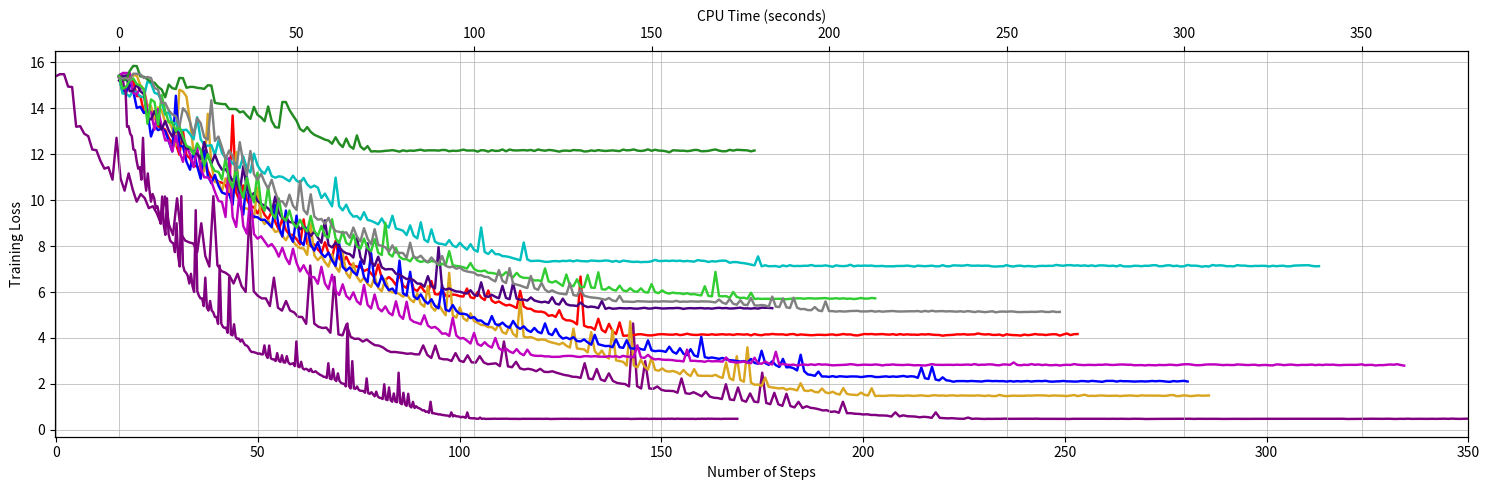

Here is the Python script that generated this plot:
import matplotlib.pyplot as plt

from matplotlib.pyplot import figure

# Swish / No_DropOut / No_Pooling / ConvStride2 / lecun_normal -> Params 3.9

figure(figsize=(15, 5))

seed_lc_1699806 = [15.4007263,
15.4831343,
15.4832506,
14.9438162,
14.9247856,
13.1960564,
13.2187567,
12.8936853,
12.783679,
12.202466,
12.174861,
11.716074,
11.3709621,
11.4314775,
10.892067,
12.7128372,
10.9444313,
10.4117823,
11.1621561,
10.4689674,
9.93342686,
10.2671518,
10.0831747,
9.65171623,
9.73477173,
9.42603874,
8.98256111,
10.1589575,
8.92257,
8.48860168,
10.0787344,
8.52186394,
8.2403,
8.16130447,
8.11546707,
7.73572779,
8.99353123,
7.56857729,
7.11009598,
10.1729317,
7.16874027,
6.91141701,
6.84001064,
6.70792198,
6.3714304,
6.79387474,
6.2534132,
6.00564337,
9.56312466,
6.03204203,
5.83514881,
5.7219243,
5.72300959,
5.3879981,
6.62378502,
5.31793499,
5.19158506,
5.60926628,
5.19366121,
5.11444664,
4.91728306,
4.91458082,
4.61405373,
7.15331364,
4.62501955,
4.48927498,
4.43487,
4.44935083,
4.22480488,
6.65221834,
4.15345383,
4.11318827,
4.59585381,
4.0491271,
3.95883894,
3.97125363,
3.84373045,
3.93077874,
3.79754376,
3.68702173,
3.66597986,
3.59027958,
3.46119618,
3.3864603,
3.38958764,
3.36862445,
3.34452629,
3.31083226,
3.32717705,
3.28839517,
3.28424454,
3.67556,
3.26201105,
3.1300416,
3.66969657,
3.11540699,
3.07117558,
3.06763458,
2.99626684,
3.34050083,
3.01351619,
2.95470738,
3.2451086,
2.93912506,
2.92609644,
3.20740628,
2.93598866,
2.85628295,
2.87731242,
2.8958497,
2.77289104,
3.84690928,
2.76214075,
2.7261045,
2.96196842,
2.67572308,
2.6277957,
2.65819025,
2.62184072,
2.55219626,
2.65536928,
2.52336502,
2.51741,
2.54974699,
2.48780632,
2.43871164,
2.38718033,
2.36119032,
2.31059,
2.30365205,
2.26155,
2.89920211,
2.23283,
2.20269847,
2.64939332,
2.19021416,
2.12333918,
2.45776463,
2.12961698,
2.04450035,
2.0122261,
1.99424672,
1.89090168,
4.62997103,
1.89982724,
1.80025959,
2.99151826,
1.80075717,
1.78660595,
1.88624609,
1.74389553,
1.69999313,
1.69819701,
1.68706203,
1.61501801,
2.2395494,
1.59532714,
1.56565177,
1.63832521,
1.55168426,
1.45885718,
1.66375589,
1.44977391,
1.3960768,
1.38331687,
1.34043515,
1.98446155,
1.32453668,
1.29355061,
1.84541965,
1.28896105,
1.22302294,
1.58351588,
1.22875273,
1.20231879,
2.48757315,
1.16899359,
1.11574507,
1.61269665,
1.10988736,
1.04382014,
1.5685848,
1.03508186,
0.97615695,
1.21945131,
0.950094402,
1.02774072,
0.958690643,
0.936070621,
0.896206915,
0.844830453,
0.853260577,
0.782126665,
0.801691711,
0.74182862,
1.22320461,
0.724576712,
0.725204051,
0.699786365,
0.693408847,
0.669155836,
0.677959442,
0.647362709,
0.647517323,
0.627472043,
0.624975562,
0.615434647,
0.577815354,
0.762288153,
0.585463583,
0.631265461,
0.591056645,
0.585790932,
0.575214922,
0.545268834,
0.567553341,
0.553601325,
0.522590935,
0.759661555,
0.519744098,
0.507119596,
0.497969151,
0.508235335,
0.492397219,
0.482734829,
0.481125742,
0.533833385,
0.477810949,
0.488530904,
0.478501618,
0.473277032,
0.480153143,
0.476690829,
0.480782658,
0.479072034,
0.488053441,
0.479171485,
0.480701834,
0.478932709,
0.479172885,
0.484560609,
0.483585417,
0.481848091,
0.486499,
0.478187323,
0.478324801,
0.477962852,
0.475685865,
0.482077539,
0.483261168,
0.477598727,
0.472077698,
0.480280131,
0.480585098,
0.477574229,
0.480238348,
0.483538,
0.478590786,
0.47975859,
0.47855857,
0.480434746,
0.478020489,
0.482013226,
0.478434414,
0.481717646,
0.479586393,
0.475387871,
0.482973427,
0.482945561,
0.479391783,
0.471672535,
0.475021452,
0.481245399,
0.477232,
0.478232384,
0.482938677,
0.485044181,
0.477738738,
0.479038894,
0.479055315,
0.479908377,
0.482524484,
0.474914163,
0.480678976,
0.478258371,
0.478674948,
0.480229437,
0.480631977,
0.479194969,
0.475009382,
0.476846904,
0.478408754,
0.478939205,
0.477185965,
0.47415635,
0.477171928,
0.480170757,
0.479158401,
0.479158849,
0.477382362,
0.474471688,
0.47931689,
0.480646402,
0.480563372,
0.478202969,
0.476977497,
0.47690779,
0.482307374,
0.478619,
0.480237097,
0.476983547,
0.479353398,
0.479602188,
0.477265477,
0.478320569,
0.476157397,
0.477011532,
0.477610946,
0.477960795,
0.48177886,
0.472484142,
0.475641876,
0.479660749,
0.478084236,
0.477037132,
0.479815662,
0.483865082,
0.479433894,
0.479301691,
0.479151398,
0.48426342,
0.479949772,
0.472978503,
0.480879188,
0.477191508,
0.485468149,
0.476349175,
0.479328722,
0.480295956,
0.478137493,
0.477184862,
0.481807947,
0.477082551,
0.479600817,
0.485594094,
0.477434844,
0.488456398,
0.478611618,
0.476746738,
0.481885731,
0.487269342,
0.477436543,
0.47928974,
0.478985041,
0.47955513,
0.477608323,
0.480082721,
0.478419304,
0.479356945,
0.479662329,
0.478938848,
0.47060135,
0.479059249,
0.481295675,
0.476911604,
0.486752421,
0.478480488,
0.479678571,
0.481570452,
0.488625616,
0.477755457,
0.487714827,
0.479285091,
0.48002395,
0.477699906,
0.478973091,
0.478127867,
0.473733217,
0.481115311,
0.48083806,
0.477358818,
0.480667263,
0.484412283,
0.477024496,
0.479266852,
0.479676127,
0.478566438,
0.481101185]

seed_lc_0 = [15.3417,
14.7347984,
14.7897749,
15.177578,
15.1861849,
14.5294209,
14.5288773,
13.8342352,
13.8130751,
13.8667278,
13.7412758,
13.208231,
13.1632376,
13.0740976,
12.7095547,
12.4821844,
12.4526491,
11.9810238,
13.0199127,
11.948164,
11.8229237,
11.4752436,
11.4949846,
11.1405201,
12.0621223,
11.286376,
10.9864044,
10.9515095,
10.7995853,
10.7573109,
10.6493254,
10.2890158,
13.6850796,
10.3330317,
9.95373917,
10.641099,
10.0323906,
9.74106312,
9.69102192,
9.42277145,
9.69978237,
9.35941124,
9.16894436,
9.51460361,
9.05213356,
8.71086597,
9.18397713,
8.70266247,
8.49920368,
8.48059177,
8.30312538,
8.07370472,
9.16155243,
8.09427547,
7.99335957,
8.07816219,
7.85181761,
7.68588448,
8.16484261,
7.69619751,
7.45691,
8.22325706,
7.46919441,
7.28923941,
7.53586769,
7.21143436,
7.1470685,
7.10583162,
7.0965004,
6.91002321,
6.98934364,
6.80553913,
6.6239152,
7.1989193,
6.59727144,
6.52223825,
6.65298462,
6.52280617,
6.30175257,
6.78120327,
6.27253675,
6.17696857,
6.68503141,
6.12786674,
6.04444027,
6.26597166,
6.03346729,
5.94226599,
6.47745466,
5.90725231,
5.8929553,
6.08635759,
5.84208298,
5.82115746,
5.89365101,
5.86971617,
5.81822872,
5.80231142,
6.15215826,
5.76993132,
5.72539949,
5.99845791,
5.75946617,
5.65104961,
6.06734037,
5.62438107,
5.52778721,
5.58914709,
5.49177504,
5.41538906,
5.44656515,
5.3824439,
5.30274,
6.04940414,
5.36962891,
5.27498055,
5.26779222,
5.16646957,
5.14407301,
5.14633942,
5.09971046,
4.96378326,
4.99457788,
4.91540241,
5.20983601,
4.85104847,
4.7665205,
4.76388502,
4.70746946,
4.58943,
6.67341375,
4.53520393,
4.46923113,
4.46293736,
4.35927582,
4.83819056,
4.34947109,
4.24373817,
4.61269522,
4.30041361,
4.16988897,
4.67779493,
4.09742165,
4.10012865,
4.12811565,
4.12002945,
4.15583515,
4.16308784,
4.14027786,
4.11371851,
4.11100912,
4.13469601,
4.15897131,
4.16511869,
4.15539265,
4.14405441,
4.14257908,
4.16628218,
4.12361813,
4.14343929,
4.18442631,
4.14887285,
4.13326502,
4.13135862,
4.15515471,
4.14570045,
4.1350317,
4.16184044,
4.1370368,
4.14853096,
4.16316843,
4.14314699,
4.1579113,
4.13055,
4.16259766,
4.15660477,
4.14418697,
4.16003752,
4.11169958,
4.16981173,
4.13286829,
4.11842966,
4.15475512,
4.15165901,
4.17417669,
4.15750027,
4.15454388,
4.15710878,
4.12976027,
4.16274929,
4.17083645,
4.12501812,
4.15310192,
4.14054346,
4.13210583,
4.11804771,
4.12964106,
4.13988304,
4.13302,
4.12808275,
4.14467716,
4.15416479,
4.12579,
4.14270163,
4.17192268,
4.14810324,
4.15494967,
4.11888456,
4.10816479,
4.13843727,
4.1726079,
4.16277885,
4.17259693,
4.15390539,
4.16171741,
4.16927958,
4.15311146,
4.1439209,
4.16613245,
4.13352585,
4.16713858,
4.14086294,
4.1583209,
4.14359045,
4.14456034,
4.13463068,
4.16010666,
4.14913225,
4.16340399,
4.14478874,
4.13235235,
4.13095188,
4.09781075,
4.12142372,
4.12924385,
4.13617182,
4.15719652,
4.15306568,
4.16475534,
4.14261913,
4.15312958,
4.1570344,
4.19660044,
4.16426754,
4.1505909,
4.16308117,
4.13449907,
4.13217497,
4.14929438,
4.09989786,
4.16110706,
4.13401031,
4.12383032,
4.11986303,
4.10306644,
4.14787436,
4.122612,
4.13770485,
4.17144966,
4.14702797,
4.14793921,
4.12689209,
4.14779282,
4.16150904,
4.15942,
4.10224819,
4.15350914,
4.1944294,
4.12387657,
4.16416454,
4.17089033]

seed_lc_10 = [15.3321323,
14.682601,
14.6590281,
15.4655037,
15.4256392,
15.4298306,
15.0100689,
14.8418274,
14.1326771,
14.0880461,
13.5177231,
14.0364475,
13.9136038,
13.3914604,
13.4492531,
13.1095638,
12.383543,
14.8059921,
14.7280331,
14.5061398,
13.4271,
12.06394,
12.091012,
11.6461363,
11.255024,
13.7597923,
11.5343075,
10.7893276,
10.775136,
10.4014368,
10.9503717,
10.4753046,
9.90385818,
12.090621,
9.813,
9.66025257,
9.63526058,
9.54508686,
9.22283649,
10.5531769,
9.20333576,
8.95847321,
9.11395264,
8.84403133,
8.61646175,
8.66790676,
8.44133091,
8.25395,
8.54741383,
8.2008791,
8.01754475,
7.9070859,
7.89960814,
7.61592531,
8.9616127,
7.59349775,
7.3913312,
7.55845642,
7.3006,
7.10706663,
7.64254761,
7.09431458,
6.88065863,
7.70054817,
6.83223438,
6.60756588,
7.25885487,
6.67590475,
6.43718195,
6.62443209,
6.35586882,
6.22217083,
6.67866516,
6.17836237,
6.02897596,
6.57714128,
6.05730915,
5.98323679,
5.99212027,
5.90590477,
5.79557371,
5.91245747,
5.68165874,
5.55655146,
5.93682528,
5.48339319,
5.36382818,
6.25742,
5.3497076,
5.1900754,
5.47028494,
5.20385885,
4.99031687,
6.83657217,
4.98412,
4.88377857,
5.33189297,
4.85474873,
4.74340105,
5.07388592,
4.73631239,
4.66075563,
4.56726837,
4.5521636,
4.46669436,
4.47627783,
4.34060192,
4.60983086,
4.24951124,
4.18111324,
4.53149891,
4.17805243,
4.04731464,
5.64556,
4.05665541,
4.02222395,
4.03864527,
3.97863984,
3.90841627,
3.93528,
3.91703629,
3.84338927,
3.79718161,
3.76220345,
3.71394253,
3.7913,
3.66112781,
3.58066702,
4.40749407,
3.54082751,
3.52040482,
3.50405812,
3.36710024,
4.25341845,
3.42876267,
3.2548542,
3.45263433,
3.19436359,
3.10589123,
4.35978651,
3.02706838,
2.99519897,
2.9595654,
2.79565525,
4.71838474,
2.7998054,
2.71299291,
3.05569863,
2.75681424,
2.6235,
3.14704466,
2.61358428,
2.57214642,
2.67404628,
2.55737543,
2.5349381,
2.56330943,
2.51373792,
2.42345023,
2.60807037,
2.43524599,
2.34273982,
2.64461446,
2.36781406,
2.35168839,
2.34933209,
2.35399127,
2.34113884,
2.39528036,
2.30994892,
2.26078153,
2.93482566,
2.24587345,
2.1622107,
3.20565915,
2.17416883,
2.09222126,
3.59395361,
2.05399418,
1.96301913,
1.97191572,
1.91374481,
2.27583456,
1.87479377,
1.84403551,
1.82484472,
1.80133629,
1.82285404,
1.74334395,
1.79062057,
1.76246631,
1.71578979,
2.0283165,
1.71304524,
1.68997514,
1.72961605,
1.64819598,
1.63164008,
1.79921556,
1.63074863,
1.59225762,
1.65991628,
1.57635427,
1.53417468,
1.81701028,
1.57201934,
1.53321636,
1.52665794,
1.51131904,
1.62060249,
1.52473688,
1.49313617,
1.81018353,
1.46994948,
1.48371947,
1.47540104,
1.48128271,
1.49590254,
1.49592805,
1.48922777,
1.48372495,
1.48142552,
1.49731183,
1.48465288,
1.47735202,
1.49113703,
1.50183666,
1.48305714,
1.47235835,
1.49911845,
1.5036428,
1.48648226,
1.49556947,
1.48070991,
1.49712396,
1.49999869,
1.48163247,
1.49487603,
1.49275851,
1.49187064,
1.48735762,
1.4871527,
1.49989915,
1.48443961,
1.47499323,
1.49644601,
1.46828973,
1.47118509,
1.5210408,
1.48300362,
1.46654332,
1.47971976,
1.48752737,
1.4833473,
1.48402727,
1.48205471,
1.49291945,
1.48795938,
1.49933386,
1.50117874,
1.49736178,
1.49475062,
1.47690749,
1.49522102,
1.4919914,
1.48628676,
1.48213768,
1.4696728,
1.49309516,
1.51364267,
1.47030056,
1.49535795,
1.52986212,
1.47572148,
1.48204267,
1.47558212,
1.49189973,
1.49460089,
1.48448622,
1.48027694,
1.48409081,
1.48882401,
1.46867406,
1.48528814,
1.48942268,
1.49527085,
1.48221946,
1.4738791,
1.50077641,
1.49089766,
1.48901534,
1.48691785,
1.4885745,
1.48841679,
1.47835207,
1.48248768,
1.50952387,
1.51251829,
1.46535301,
1.47477615,
1.50408149,
1.48307824,
1.46697247,
1.48294389,
1.50024617,
1.48553324,
1.48943114,
1.4942987]

seed_lc_100 = [15.3866453,
14.787137,
14.6992226,
15.1003628,
14.7551603,
14.0091934,
14.0689678,
13.7948141,
13.8768454,
12.7711811,
13.2361927,
13.046,
13.1220226,
13.0089474,
12.5713825,
12.119935,
14.5447674,
12.3629951,
12.3499327,
11.6751223,
11.3221502,
12.133976,
11.4885111,
10.9324713,
12.1658669,
11.0703316,
10.7331972,
11.0969019,
10.6311235,
10.3317862,
10.2692356,
10.2629128,
9.79945946,
11.5866737,
9.87037849,
9.37391281,
11.024188,
9.39585495,
9.2802639,
9.25567245,
9.13857841,
9.14842,
8.99281216,
8.82324505,
9.79293251,
8.84044,
8.41818523,
9.54925156,
8.49134541,
8.18735695,
9.32558537,
8.20781612,
8.04679108,
8.80143261,
8.05883408,
7.80108309,
8.17329216,
7.67918873,
7.5185914,
7.71630049,
7.3772893,
7.13737631,
8.11705494,
7.09464931,
6.92982626,
7.07306623,
6.86810684,
6.73313951,
7.33733702,
6.65174532,
6.42968035,
7.69195175,
6.42537689,
6.23829699,
6.70852,
6.30346537,
6.08084679,
6.15226316,
5.93996048,
7.36489344,
5.94119787,
5.84441185,
6.87841082,
5.8136487,
5.6885376,
5.89774609,
5.62869453,
5.49118519,
5.68506,
5.39401102,
5.28933477,
6.30287933,
5.23267841,
5.16513586,
5.43433189,
5.18190813,
5.05300188,
5.05409813,
5.017663,
4.86401939,
4.91090584,
4.75710344,
4.75967121,
4.62775087,
4.57726431,
4.95135546,
4.60410833,
4.54954338,
4.66908789,
4.52036619,
4.44135761,
4.74140596,
4.49544191,
4.3947258,
4.50790119,
4.34180593,
4.25834703,
4.43648577,
4.26261711,
4.20600319,
4.63391876,
4.19476461,
4.12315941,
4.39505482,
4.10512209,
3.97232509,
4.01696205,
3.94816613,
4.03327894,
3.86489463,
3.84929609,
3.93530035,
3.80850649,
3.7047596,
4.13565445,
3.72606897,
3.68650508,
3.64593124,
3.65302205,
3.59550881,
3.93649912,
3.59741378,
3.56757736,
3.90016079,
3.55556512,
3.53217363,
3.58647823,
3.51368713,
3.48284793,
3.89534712,
3.4615891,
3.42436647,
3.44214821,
3.43164325,
3.39418888,
3.61959243,
3.39458203,
3.31512666,
3.55246854,
3.30948019,
3.25048828,
3.51165,
3.24136448,
3.18372393,
4.04770517,
3.16402,
3.12785,
3.14920974,
3.12234,
3.0889523,
3.12966919,
3.06539416,
3.03376412,
3.01962686,
2.9981184,
2.97214437,
2.99266505,
2.93602562,
3.08577037,
2.91384125,
2.87756729,
3.44259238,
2.90771556,
2.83075166,
2.98553586,
2.81436372,
2.73546481,
3.08887672,
2.71964812,
2.73052931,
2.68205833,
2.58532238,
3.26753187,
2.55397153,
2.41381979,
2.38942599,
2.34970498,
2.53618503,
2.32151484,
2.32327318,
2.30404735,
2.33883,
2.3008039,
2.33181405,
2.3199,
2.30941701,
2.32277656,
2.32365847,
2.31917119,
2.29589486,
2.31826067,
2.33715916,
2.33638358,
2.3004775,
2.29889488,
2.31123924,
2.32815838,
2.30540872,
2.32483387,
2.30764413,
2.32631087,
2.34562945,
2.30958438,
2.33293462,
2.3196528,
2.26394081,
2.71125817,
2.24733448,
2.21347237,
2.74727535,
2.19130301,
2.15242457,
2.28480554,
2.15759254,
2.13660645,
2.09521365,
2.1215241,
2.12030578,
2.12285209,
2.1129334,
2.12706399,
2.12049341,
2.11316228,
2.10340428,
2.12886786,
2.13382387,
2.11897635,
2.1250937,
2.11787128,
2.12096381,
2.10130429,
2.12360668,
2.10114837,
2.12153244,
2.10656905,
2.11341524,
2.1248672,
2.10192418,
2.11970854,
2.12463808,
2.11830735,
2.13342905,
2.10493302,
2.09643126,
2.10918951,
2.11223936,
2.12840748,
2.11081243,
2.10852671,
2.10092497,
2.10267067,
2.12452269,
2.1195507,
2.10338402,
2.13076305,
2.11882019,
2.10217524,
2.09086394,
2.12852526,
2.1292305,
2.13020539,
2.10037565,
2.12853646,
2.1153276,
2.11738706,
2.11044669,
2.10156369,
2.10986948,
2.11368799,
2.10510468,
2.111341,
2.12710714,
2.11342216,
2.12756371,
2.11800575,
2.10018706,
2.08923721,
2.12389827,
2.10664606,
2.12123466,
2.13263869,
2.10333133]

seed_lc_1000 = [15.3562822,
14.6424398,
14.632597,
14.5073929,
14.7722139,
14.6799612,
14.5077,
14.4830942,
15.1726255,
15.0815401,
14.6757069,
14.6179352,
14.305316,
13.727232,
13.8355751,
13.3430042,
13.3610315,
13.0341024,
13.0504227,
13.0648441,
12.8796568,
12.6453428,
13.6089993,
12.6467609,
12.4127436,
12.3607101,
12.3966637,
11.9669905,
12.5778284,
12.057601,
11.8309603,
11.7677765,
11.5990086,
11.4884987,
11.4063063,
11.8994675,
11.392067,
11.2042761,
12.0221777,
11.5207672,
11.2749519,
11.1497583,
11.4480495,
11.0479174,
10.9784174,
11.0359192,
11.0136728,
10.9188499,
10.822505,
11.0625362,
10.8453751,
10.7672939,
10.9658823,
10.6872187,
10.5474892,
10.6327896,
10.5447826,
10.0940256,
10.2832174,
10.0035572,
9.73074818,
10.9808025,
9.73616409,
9.55427933,
9.80370808,
9.45900059,
9.28138256,
9.30415154,
9.15375423,
9.47633553,
9.13778687,
9.10156345,
9.02793789,
8.94544315,
9.20426369,
8.92931175,
8.80471516,
9.32048702,
8.76429367,
8.72281075,
8.67047882,
8.47756,
8.90111542,
8.45258141,
8.33422852,
9.03651714,
8.28161,
8.17127,
8.7287035,
8.19345188,
8.10963,
8.09112835,
8.04864311,
8.25923252,
8.02857304,
7.9530859,
8.14405441,
7.97460604,
7.84434,
8.08297,
7.83964968,
7.75401497,
8.80925655,
7.74324322,
7.65425301,
7.82555723,
7.64868879,
7.64645624,
7.56413889,
7.55190516,
7.52088594,
7.47111845,
7.42960024,
7.38044882,
8.15495586,
7.42085,
7.34686756,
7.35445356,
7.36502504,
7.34521961,
7.3129158,
7.3142786,
7.33889103,
7.34932423,
7.33207655,
7.35664,
7.34740639,
7.37310266,
7.33410406,
7.3779335,
7.34865856,
7.34261465,
7.3332963,
7.37059,
7.36214256,
7.3489213,
7.35373402,
7.37439537,
7.36094093,
7.31915045,
7.35872841,
7.30721,
7.36808586,
7.34343767,
7.32356787,
7.30882025,
7.32194948,
7.29890251,
7.31023455,
7.31058693,
7.33792257,
7.3993516,
7.35011435,
7.3494,
7.36495399,
7.34805346,
7.36769819,
7.34963,
7.3652873,
7.3347764,
7.35448,
7.34084702,
7.32306862,
7.38917732,
7.36419916,
7.35303974,
7.30796862,
7.34171772,
7.32573414,
7.35298395,
7.36752748,
7.36076403,
7.27383471,
7.30407381,
7.30199242,
7.27433348,
7.25539,
7.22858334,
7.19336081,
7.16024446,
7.55163145,
7.11843061,
7.16477346,
7.12100744,
7.12817335,
7.13097715,
7.0907712,
7.15662479,
7.11972046,
7.16627884,
7.12819,
7.13601255,
7.13084412,
7.14326763,
7.14252901,
7.17500591,
7.13467216,
7.13822556,
7.13688231,
7.1597724,
7.13246155,
7.10198116,
7.16032839,
7.13296461,
7.1268158,
7.13837624,
7.18711805,
7.11923361,
7.14823961,
7.14013624,
7.15082169,
7.14375257,
7.15058,
7.12735748,
7.12890339,
7.13551521,
7.11784601,
7.12040806,
7.11748505,
7.13243771,
7.13463259,
7.13523197,
7.15087605,
7.13092232,
7.10449266,
7.14768553,
7.1359148,
7.12293243,
7.13535833,
7.14666224,
7.1199975,
7.11871958,
7.16786098,
7.12064934,
7.12073088,
7.16126919,
7.15433407,
7.14828348,
7.15000153,
7.17560673,
7.14622736,
7.14515,
7.15091133,
7.14001,
7.14793587,
7.14370537,
7.1129446,
7.1085763,
7.12049532,
7.12026453,
7.17200804,
7.12384319,
7.11135674,
7.14219284,
7.14596796,
7.1161232,
7.13401222,
7.12086439,
7.10974121,
7.13128376,
7.13950968,
7.13388,
7.1411171,
7.13790178,
7.18031311,
7.15521765,
7.14325619,
7.16836739,
7.17121601,
7.15075254,
7.15988874,
7.14046907,
7.15878439,
7.13334322,
7.15923595,
7.12708139,
7.15669298,
7.15949106,
7.14927387,
7.13323307,
7.14632559,
7.11798334,
7.16628313,
7.114923,
7.11378336,
7.11654091,
7.1432724,
7.13996792,
7.1234231,
7.14392185,
7.1396246,
7.16263628,
7.16911793,
7.12199736,
7.12633133,
7.15920353,
7.16193533,
7.12694645,
7.14566517,
7.11072445,
7.12081623,
7.17889,
7.14546537,
7.14762688,
7.13542271,
7.10220146,
7.12756348,
7.10919046,
7.17589283,
7.14936876,
7.16254,
7.15274239,
7.12300491,
7.12658644,
7.11713362,
7.17017317,
7.14948177,
7.14994621,
7.13081503,
7.12465715,
7.13824558,
7.13471889,
7.14171171,
7.1371274,
7.11254597,
7.14374733,
7.12415743,
7.13960171,
7.14405489,
7.1158042,
7.12147379,
7.15113783,
7.15608,
7.16374445,
7.16673,
7.16925287,
7.13760424,
7.11825228,
7.12607]

seed_gu_1699806 = [15.3150444,
15.2997313,
15.3164091,
15.2290201,
15.5061932,
15.4998283,
15.4762144,
15.3155146,
15.3609304,
15.3184986,
14.8888988,
14.8041029,
14.2300453,
14.2301474,
13.9097872,
13.732996,
13.6534052,
13.2050724,
14.0012712,
13.8233299,
13.3977594,
12.8434153,
13.5674849,
13.3478851,
12.7344532,
12.6342688,
14.3481569,
12.5773487,
12.7671461,
12.2974958,
11.7851067,
12.1603613,
11.9115257,
11.2930355,
12.5255995,
11.6520777,
11.0859079,
12.138567,
11.1354141,
10.8852739,
11.1513443,
10.7833462,
10.4978971,
10.8855009,
10.3505287,
9.93380737,
9.95597935,
9.72181702,
10.2379675,
9.75578785,
9.57488728,
10.84027,
9.57615852,
9.38191319,
10.2578259,
9.28764915,
9.15018559,
9.1828022,
8.97163296,
9.23061466,
8.86743641,
8.65261555,
8.62088108,
8.5759449,
8.59628487,
8.36219311,
8.80766869,
8.41491127,
8.20072556,
8.7813282,
8.32700729,
8.07447624,
8.73564625,
8.06171513,
7.99884462,
7.95154047,
7.75237036,
8.03121662,
7.72027779,
7.71007633,
7.69610167,
7.49085236,
8.14540195,
7.51586,
7.48399,
7.58063602,
7.39941359,
7.30811262,
7.50475264,
7.32189274,
7.21668673,
7.5672617,
7.13775063,
7.07688713,
7.10624266,
7.01236439,
7.06384182,
6.94479179,
6.89456654,
6.87017822,
6.8424511,
6.72937393,
6.73396635,
6.66467953,
6.64950132,
6.54089928,
6.46017933,
6.95482635,
6.48382616,
6.39311504,
7.04230642,
6.36355209,
6.32159281,
6.28391457,
6.22250605,
6.17395115,
6.70038939,
6.16753101,
6.09407616,
6.39365959,
6.10400343,
5.99503899,
6.07306147,
5.98861933,
5.93795633,
5.91933346,
5.89709091,
6.38095903,
5.86641693,
5.83756161,
6.11656761,
5.84099102,
5.79408407,
5.76578,
5.75,
5.73347,
5.69465,
5.66010189,
5.74004889,
5.63092375,
5.59765768,
5.83220482,
5.57830429,
5.58443499,
5.57426929,
5.56908226,
5.60116243,
5.59146786,
5.59023523,
5.57957745,
5.57921124,
5.59129715,
5.57958651,
5.59473372,
5.59134293,
5.58234406,
5.58124685,
5.61544895,
5.57100582,
5.5855031,
5.57744408,
5.59251881,
5.58772373,
5.58086348,
5.59264612,
5.59100771,
5.58618736,
5.56963539,
5.54640245,
5.67284679,
5.53821278,
5.48307514,
5.69292164,
5.4894,
5.44697905,
5.6407094,
5.44619179,
5.4298296,
5.74442148,
5.42161083,
5.40963554,
5.43513536,
5.41395903,
5.35843754,
5.80028057,
5.36447811,
5.34391308,
5.72565556,
5.33405685,
5.30339289,
5.75429106,
5.31667614,
5.252913,
5.26268,
5.21449423,
5.21125555,
5.34553385,
5.19738102,
5.16601562,
5.59197283,
5.16924858,
5.1676774,
5.14731169,
5.16613817,
5.15062094,
5.15614128,
5.17246771,
5.1773262,
5.18066788,
5.15427971,
5.1554389,
5.158113,
5.17773151,
5.14398,
5.16731167,
5.14475775,
5.15653133,
5.16287184,
5.17335,
5.156919,
5.15153646,
5.1563,
5.16153288,
5.16204834,
5.16142893,
5.17201424,
5.14270878,
5.17737675,
5.15110779,
5.18475056,
5.15612888,
5.16557169,
5.16875,
5.154037,
5.16306591,
5.15235806,
5.14500141,
5.16237211,
5.13910723,
5.16788292,
5.15206051,
5.12644243,
5.15802336,
5.14196634,
5.12439346,
5.14346695,
5.16211653,
5.11584234,
5.14470387,
5.14985085,
5.14128733,
5.154984,
5.15028095,
5.12805271,
5.12591839,
5.1341176,
5.1314435,
5.13984966,
5.13412762,
5.1468668,
5.15701962,
5.13302755,
5.12839746,
5.15828037,
5.12862444,
5.13410664]

seed_gu_0 = [15.3539038,
15.5383434,
15.5357723,
15.5327358,
14.6669846,
14.6102839,
14.9031372,
14.8147278,
13.8827457,
13.8348112,
13.0693321,
13.9620075,
13.2184734,
12.6049585,
12.5981131,
12.1223507,
12.8047419,
12.1410952,
11.6680031,
12.372468,
11.9794693,
11.4363317,
12.2853355,
11.3855772,
10.992753,
10.9891081,
10.8222141,
10.3700304,
9.97409344,
9.91964149,
9.26660156,
11.8346138,
9.26971,
8.83587551,
10.4166222,
8.87328339,
8.54053402,
10.1570702,
8.52660751,
8.32372284,
8.42791843,
8.20137787,
7.98082829,
8.09040546,
7.87547779,
7.53902817,
7.92791796,
7.47849035,
7.21333218,
7.88440704,
7.2712245,
6.8964591,
7.16619253,
6.85624743,
6.66375685,
6.63967657,
6.35911179,
7.09743881,
6.37164831,
6.13051128,
6.75158119,
6.05601406,
5.86791706,
6.33609915,
5.82946301,
5.67984343,
5.98738241,
5.60025692,
5.46028137,
6.30533409,
5.44241381,
5.28565884,
5.89179564,
5.3023243,
5.15632582,
5.37479258,
5.09837055,
4.98869705,
5.5962739,
4.98295069,
4.83025503,
5.57653904,
4.82140732,
4.70294142,
4.65731668,
4.59716,
4.98919916,
4.53413296,
4.4387536,
4.48206043,
4.36509371,
4.18638706,
4.198627,
4.08963203,
4.87392378,
4.10866356,
3.97571254,
3.99772096,
3.88581324,
3.75834298,
4.22022247,
3.7357173,
3.65798497,
3.81509018,
3.66262555,
3.58102155,
3.99840093,
3.55377913,
3.44677925,
3.53693342,
3.4124918,
3.34363341,
3.51413083,
3.3308115,
3.24699259,
3.49028754,
3.27088213,
3.22852802,
3.2191546,
3.22178173,
3.19689393,
3.19799328,
3.17549801,
3.175946,
3.17940187,
3.20686889,
3.21759701,
3.22088456,
3.20954871,
3.18080068,
3.17320967,
3.20728397,
3.20582247,
3.19221067,
3.20725536,
3.1893189,
3.18526292,
3.17839146,
3.20767164,
3.18530464,
3.20608234,
3.15932775,
3.22132516,
3.18546557,
3.18227434,
3.15876293,
3.68054605,
3.15795755,
3.13085866,
3.26347232,
3.12430024,
3.06640935,
3.08455229,
3.0563035,
3.04659629,
3.04648,
3.03367114,
3.00623202,
3.00022364,
2.976964,
3.49269176,
3.00030851,
3.00656891,
2.99133825,
2.98572516,
2.96190882,
3.00686073,
2.97894144,
2.98788619,
2.98513722,
2.97034979,
3.15123963,
2.97202,
2.95261192,
2.92781711,
2.94607592,
2.97693491,
2.93093085,
2.89986,
3.13851213,
2.89781904,
2.87567139,
2.97729135,
2.88707495,
2.84436345,
3.40002966,
2.83243251,
2.8686142,
2.83927,
2.82183409,
2.8387785,
2.80194211,
2.8296504,
2.84230351,
2.82317472,
2.8505919,
2.82214308,
2.86048436,
2.83726811,
2.84637046,
2.82862949,
2.8071878,
2.81502056,
2.81982565,
2.83068204,
2.8358767,
2.85901952,
2.84421968,
2.81697702,
2.82863545,
2.83883905,
2.831146,
2.82839394,
2.84644675,
2.83393717,
2.80342364,
2.82948327,
2.83057809,
2.84724903,
2.82817721,
2.82423043,
2.82115793,
2.83584905,
2.82751751,
2.80706549,
2.81619477,
2.80744314,
2.7987709,
2.8250339,
2.85892987,
2.83194,
2.82831693,
2.82649374,
2.83028269,
2.8315742,
2.82476807,
2.83727503,
2.82684827,
2.83593,
2.84241247,
2.8286345,
2.86358762,
2.8255384,
2.83549809,
2.83566809,
2.85045099,
2.84565759,
2.81870222,
2.81037688,
2.84732032,
2.84274554,
2.83030462,
2.93523388,
2.8248775,
2.8112092,
2.83365583,
2.82205415,
2.86223459,
2.83146882,
2.84768939,
2.81831455,
2.83885026,
2.81473589,
2.8145771,
2.82852936,
2.79993725,
2.82364082,
2.83288264,
2.82372022,
2.86332369,
2.83663201,
2.82420468,
2.81749606,
2.82968974,
2.82352042,
2.82191443,
2.83336854,
2.83044744,
2.84724426,
2.8303833,
2.82288,
2.83455658,
2.84472156,
2.84298205,
2.83333373,
2.83525729,
2.81009245,
2.816118,
2.8199625,
2.80431128,
2.82237029,
2.81438065,
2.80798745,
2.8263588,
2.81791019,
2.82139397,
2.8371489,
2.82565641,
2.81369781,
2.83691096,
2.85296917,
2.8568294,
2.84298897,
2.81814313,
2.81301212,
2.82050109,
2.84128928,
2.84776855,
2.84710217,
2.84633613,
2.83356881,
2.81708789,
2.82939291,
2.82162499,
2.82075357,
2.8474791,
2.83685732,
2.82176137,
2.81869245,
2.83015943,
2.83358932,
2.80699968,
2.82099652,
2.82705903,
2.80991864,
2.80594802,
2.84792161,
2.84138441,
2.81749105,
2.82714701,
2.8426559,
2.82933283,
2.81362104,
2.82782531,
2.82612205,
2.82951069,
2.84119964,
2.8158133,
2.83464527,
2.82157016,
2.83872366,
2.83206272,
2.83879519,
2.82043743,
2.81423,
2.82577801,
2.82985163,
2.83032155,
2.82726502,
2.83335614,
2.85301733,
2.81454158,
2.82721376,
2.82781315,
2.80132341,
2.81879854,
2.81616783,
2.83103633,
2.84453893,
2.83440733,
2.85700607,
2.82221937,
2.79522491]

seed_gu_10 = [15.2097378,
15.3870869,
15.4330711,
14.740509,
14.7540617,
15.0350256,
14.7484055,
14.6080713,
13.5734711,
13.5126333,
13.8840437,
13.4935389,
13.0699701,
13.4420843,
13.0328979,
12.7590151,
13.0441036,
12.8883114,
12.5341349,
12.2329445,
12.2410488,
12.0297689,
12.0213604,
11.7938499,
12.5286922,
11.9258757,
11.5871401,
11.9774218,
11.5817719,
11.324441,
11.3454094,
11.1032591,
10.8514194,
10.7672968,
10.3387423,
11.4786196,
10.5003119,
10.1490669,
10.3085232,
9.97014809,
9.83431911,
9.75985,
9.63622761,
9.46221733,
10.1582851,
9.45516109,
9.20490837,
9.24976063,
9.04845238,
9.02175236,
8.97484589,
8.7264,
8.86004925,
8.63819504,
8.44182301,
8.63615704,
8.36969376,
8.14204788,
9.1203289,
8.046134,
7.94107199,
8.14459,
7.96052551,
7.7808733,
7.68676,
7.64982796,
7.49996662,
8.39909458,
7.51570892,
7.22349644,
8.12095928,
7.30843,
7.13918066,
7.5374341,
7.07674932,
6.98248959,
6.99675274,
6.99142504,
6.79636,
6.75848722,
6.65764666,
6.565938,
6.59028673,
6.51115942,
6.36913776,
6.36241484,
6.2306819,
6.69035149,
6.25909138,
6.15749359,
7.94825935,
6.18855476,
6.10144234,
6.15394258,
6.07965708,
6.02480125,
6.01220179,
5.96417093,
5.93262,
6.0771184,
5.88245392,
5.83037901,
6.42128754,
5.83450794,
5.78673458,
5.87771368,
5.78983068,
5.72742271,
6.2665844,
5.74190855,
5.68724346,
6.39606524,
5.71172857,
5.66349649,
5.67041,
5.62601566,
5.76492214,
5.63265419,
5.58552837,
5.55248308,
5.57981491,
5.52696323,
5.77428675,
5.49448395,
5.45457649,
5.71050119,
5.47472572,
5.41872168,
5.41325903,
5.39094162,
5.54081535,
5.40303087,
5.3426218,
5.36677408,
5.34614,
5.29840517,
5.60972,
5.26564789,
5.31235838,
5.27301884,
5.2795372,
5.30206394,
5.29042673,
5.28675604,
5.29683065,
5.28047371,
5.27394819,
5.29174757,
5.31213188,
5.28148699,
5.28096962,
5.31370354,
5.30114,
5.28282738,
5.28579426,
5.29570627,
5.29327536,
5.30641794,
5.29927826,
5.26455688,
5.29126263,
5.29853296,
5.28892183,
5.29332638,
5.30170536,
5.28395891,
5.29214144,
5.2753067,
5.29757404,
5.31238842,
5.29413509,
5.30320644,
5.28219652,
5.28495121,
5.30003738,
5.31793785,
5.28475809,
5.29025126,
5.27691,
5.29579926,
5.27771044,
5.31839371,
5.31449,
5.31026888,
5.29656363]

seed_gu_100 = [15.4212055,
15.2638,
15.2225208,
15.6227503,
15.8441019,
15.8338432,
15.3902712,
15.3717756,
15.2626143,
15.1541414,
15.1101389,
14.9299679,
14.8164511,
14.4783592,
15.0305843,
14.8749285,
14.8370466,
15.3172007,
15.3127794,
14.8909426,
14.9299173,
14.9291325,
14.8892632,
14.8741245,
14.8435802,
15.0011854,
14.9887676,
14.2381468,
14.2066193,
14.1850834,
14.1783018,
13.9696827,
13.9688473,
13.9650736,
13.8219624,
13.8634977,
13.6831951,
13.5376005,
14.0597181,
13.7159319,
13.6062222,
13.4337349,
14.0781851,
13.449441,
13.1768761,
13.1560326,
14.2727098,
14.2690382,
13.9271994,
13.6811209,
13.4545479,
13.0963554,
12.9908133,
13.1797848,
12.9716225,
12.845376,
12.7796135,
12.7087078,
12.6344385,
12.5938435,
12.4556246,
12.7366447,
12.4659519,
12.3094273,
12.6823101,
12.3497343,
12.2371063,
12.8207474,
12.3365955,
12.2014322,
12.3501644,
12.1184082,
12.1292305,
12.1191874,
12.126936,
12.146142,
12.1573992,
12.1760778,
12.1483364,
12.1110172,
12.1680813,
12.1333466,
12.158886,
12.1461525,
12.1740246,
12.1956816,
12.1522026,
12.1686287,
12.1667519,
12.1680355,
12.155777,
12.1836653,
12.1793423,
12.1284761,
12.1518784,
12.1411381,
12.1606493,
12.1997423,
12.1585884,
12.1629305,
12.1639671,
12.1118851,
12.1746588,
12.1641903,
12.1132135,
12.1759224,
12.143096,
12.1475821,
12.2067347,
12.1275806,
12.2022161,
12.1679144,
12.1623459,
12.1698418,
12.1780968,
12.1618462,
12.1850471,
12.1400566,
12.2036247,
12.1740541,
12.151475,
12.183713,
12.1720428,
12.1452408,
12.1119,
12.1522264,
12.1566668,
12.1414165,
12.1825199,
12.1701889,
12.1669779,
12.1197023,
12.1267309,
12.1654787,
12.1408539,
12.1777487,
12.1552057,
12.1404114,
12.1525431,
12.1666689,
12.147748,
12.1350183,
12.201479,
12.1666565,
12.1765251,
12.2069778,
12.1576109,
12.1404524,
12.1607714,
12.2099304,
12.148592,
12.192934,
12.1569357,
12.1523867,
12.1293344,
12.0818319,
12.1699057,
12.1639977,
12.1499739,
12.1535902,
12.1323957,
12.1495504,
12.184701,
12.1825418,
12.1283426,
12.1323452,
12.1449747,
12.1803102,
12.2065897,
12.1561441,
12.1267195,
12.1299467,
12.1901636,
12.1565666,
12.1916304,
12.1848803,
12.1753454,
12.1664619,
12.1236477,
12.1616573]

seed_gu_1000 = [15.3765812,
14.8507147,
14.9266491,
15.2003126,
15.3013077,
15.0540352,
14.9848557,
14.8007622,
13.3297472,
14.3844109,
14.2748947,
13.2846966,
14.5725422,
13.8698368,
13.3941536,
13.3969574,
13.0027714,
13.2278805,
12.7577353,
12.3517933,
12.2970057,
11.9894257,
12.4762697,
12.1806259,
11.5011568,
12.0106668,
11.529418,
11.2656593,
11.230547,
10.8992138,
11.8236217,
10.8887768,
10.5388098,
11.4176207,
10.5417109,
10.094574,
10.9901066,
10.3259296,
9.90920448,
11.1961212,
9.82388783,
9.54271317,
10.5917215,
9.43365,
9.21000099,
10.0738497,
9.24840546,
9.10521507,
9.55282688,
8.99197102,
8.80609226,
9.14468479,
8.80985355,
8.63926697,
9.31090641,
8.66232109,
8.44502,
8.87431335,
8.45763397,
8.36056,
9.16827202,
8.3348608,
8.13942909,
8.63126564,
8.13547134,
8.05070114,
8.5068779,
7.98787451,
7.88476706,
8.32606316,
7.91173,
7.7778163,
8.30574,
7.70785761,
7.60984,
9.01295948,
7.66650915,
7.54419,
7.92421865,
7.5316391,
7.43238544,
7.42887783,
7.33505774,
7.5609355,
7.37774754,
7.30681181,
7.35298061,
7.28791142,
7.34985065,
7.31671858,
7.17470026,
7.22777224,
7.16510534,
7.77854967,
7.16689634,
7.13499737,
7.11724281,
7.07728577,
7.01880121,
7.26295948,
7.00351238,
6.91958094,
6.9012022,
6.93791199,
6.83494377,
6.82970619,
6.7987318,
6.76103449,
6.72183037,
6.8639555,
6.74132538,
6.64071941,
6.83408451,
6.67056417,
6.61550808,
6.61475945,
6.58794689,
6.5001297,
6.51029301,
6.47590733,
7.03001976,
6.46183443,
6.41079378,
6.47834158,
6.37256336,
6.2633338,
6.7633543,
6.28615284,
6.25599766,
6.55640459,
6.21415615,
6.21241617,
6.74611855,
6.19228315,
6.17827511,
6.85798168,
6.12178802,
6.1045785,
6.21394873,
6.10169792,
6.06250811,
6.2775588,
6.0686655,
6.03283691,
6.16697693,
6.03543472,
6.00691223,
6.16062641,
5.99884272,
5.97372103,
6.34347153,
5.99361801,
5.95270967,
6.07177,
5.9665246,
5.93132353,
5.97496557,
5.94752359,
5.94834805,
5.90972,
5.94754887,
5.89857292,
5.91017485,
5.87627506,
5.85207415,
6.25062799,
5.83206892,
5.81077194,
6.87639856,
5.82363749,
5.81378794,
5.82173491,
5.74678278,
6.00225878,
5.78757381,
5.73895311,
5.75301075,
5.70987606,
5.97055435,
5.6955204,
5.71395445,
5.69991159,
5.70564222,
5.70264673,
5.70155,
5.70455122,
5.70472383,
5.69651,
5.68669939,
5.70482,
5.7106142,
5.72638845,
5.72557735,
5.70633173,
5.72812366,
5.72735882,
5.71246481,
5.71931076,
5.72701406,
5.73781538,
5.71049356,
5.71325207,
5.73010492,
5.70751238,
5.72735262,
5.70422125,
5.71592379,
5.69369078,
5.7098093,
5.74034405,
5.71336174,
5.71469688,
5.74200201,
5.72516727]

import matplotlib.pyplot as plt

# Epochs
ep_lc_0 = range(len(seed_lc_0))
ep_lc_10 = range(len(seed_lc_10))
ep_lc_100 = range(len(seed_lc_100))
ep_lc_1000 = range(len(seed_lc_1000))
ep_lc_1699806 = range(len(seed_lc_1699806))

ep_gu_0 = range(len(seed_gu_0))
ep_gu_10 = range(len(seed_gu_10))
ep_gu_100 = range(len(seed_gu_100))
ep_gu_1000 = range(len(seed_gu_1000))
ep_gu_1699806 = range(len(seed_gu_1699806))

# TIMINGS
fattore_moltiplicativo = 0.45
timing_epoch_0_lc = [indice * fattore_moltiplicativo for indice in range(len(seed_lc_0))]
timing_epoch_10_lc = [indice * fattore_moltiplicativo for indice in range(len(seed_lc_10))]
timing_epoch_100_lc = [indice * fattore_moltiplicativo for indice in range(len(seed_lc_100))]
timing_epoch_1000_lc = [indice * fattore_moltiplicativo for indice in range(len(seed_lc_1000))]
timing_epoch_1699806_lc = [indice * fattore_moltiplicativo for indice in range(len(seed_lc_1699806))]

timing_epoch_0 = [indice * fattore_moltiplicativo for indice in range(len(seed_gu_0))]
timing_epoch_10 = [indice * fattore_moltiplicativo for indice in range(len(seed_gu_10))]
timing_epoch_100 = [indice * fattore_moltiplicativo for indice in range(len(seed_gu_100))]
timing_epoch_1000 = [indice * fattore_moltiplicativo for indice in range(len(seed_gu_1000))]
timing_epoch_1699806 = [indice * fattore_moltiplicativo for indice in range(len(seed_gu_1699806))]


# plt.rcParams["figure.figsize"] = (20,7)

fig, ax1 = plt.subplots(figsize=(15, 5))
ax1.set_xlabel('Number of Steps')
ax1.set_xlim(-0.3, 350)
ax1.set_ylabel('Training Loss')
ax1.set_ylim(-0.3,16.5)
ax2 = ax1.twiny()
ax2.set_xlabel('CPU Time (seconds)')
ax1.grid(linewidth=0.5)
plt.grid(linewidth=0.5)


plt.plot(ep_lc_0, seed_lc_0, 'r', label='seed_lc=0', linewidth=1.75)
plt.plot(ep_lc_10, seed_lc_10, 'goldenrod', label='seed_lc=10', linewidth=1.75)
plt.plot(ep_lc_100, seed_lc_100, 'b', label='seed_lc=100', linewidth=1.75)
plt.plot(ep_lc_1000, seed_lc_1000, 'c', label='seed_lc=1000', linewidth=1.75)

ax1.plot(ep_lc_1699806, seed_lc_1699806, 'purple', label='seed_lc=1699806', linewidth=1.75) # Cosi facendo dovrebbe fare un unico disegno viola ma credo mi manchi un file ... in caso va fatto per tutti gli altri anche
ax2.plot([indice * fattore_moltiplicativo for indice in range(len(seed_lc_1699806))], seed_lc_1699806, 'purple', linewidth=1.75)


plt.plot(ep_gu_0, seed_gu_0, 'm', label='seed_gu=0', linewidth=1.75)
plt.plot(ep_gu_10, seed_gu_10, 'indigo', label='seed_gu=10', linewidth=1.75)
plt.plot(ep_gu_100, seed_gu_100, 'forestgreen', label='seed_gu=100', linewidth=1.75)
plt.plot(ep_gu_1000, seed_gu_1000, 'limegreen', label='seed_gu=1000', linewidth=1.75)
plt.plot(ep_gu_1699806, seed_gu_1699806, 'gray', label='seed_gu=1699806', linewidth=1.75)

# plt.title('Train Loss, lc=lecun_normal / gc=glorot_uniform')
# plt.xlabel('Number of Steps',fontsize=14)
# plt.ylabel('Training Loss',fontsize=14)
# plt.ylim(-0.3,16.5)
# plt.xlim(-2,350)
# plt.legend()

#plt.show()

plt.tight_layout()
plt.savefig('LBFGS_NoPool_Silu_NoDropout_Stride2.pdf')
plt.close()
